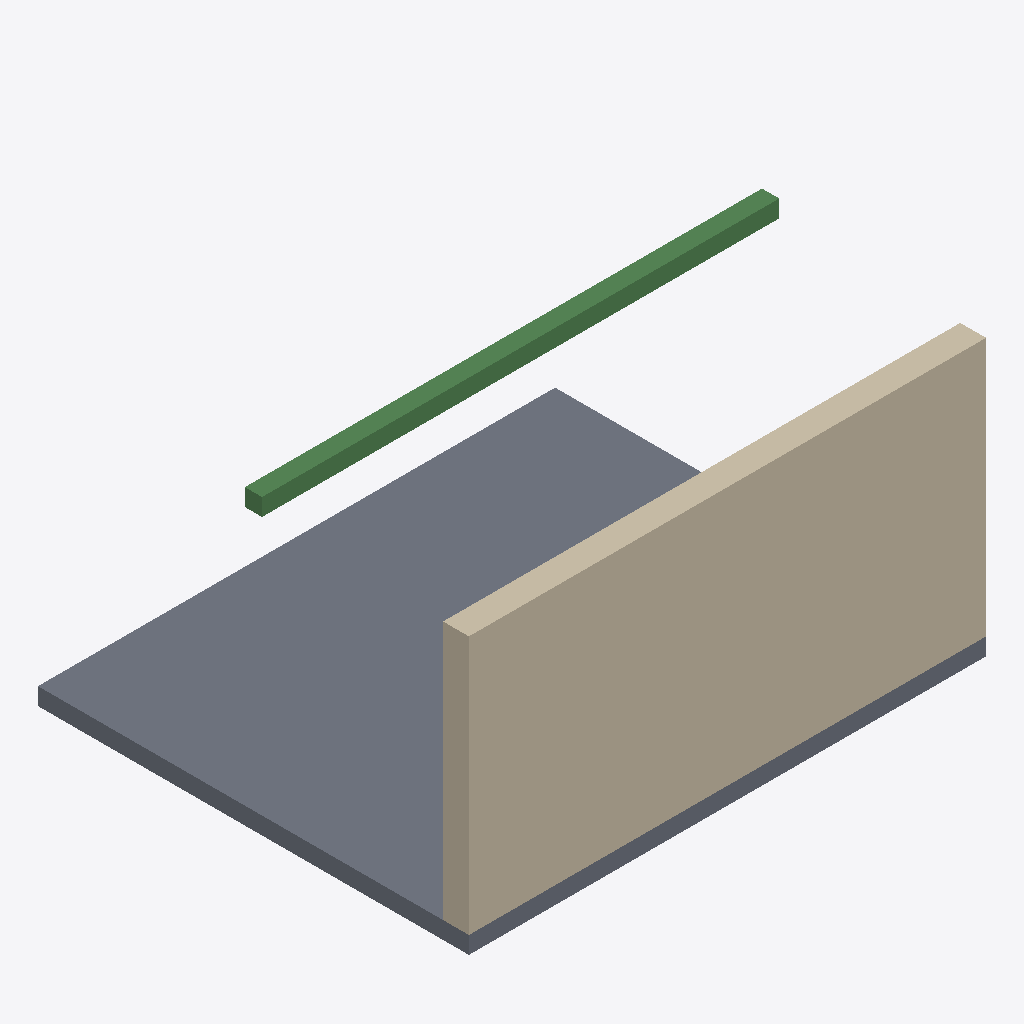
Isometric view of an IFC building model (IFC-SPF (STEP), schema IFC4X3, length unit metre), seen from the south-west, elements coloured by IFC class (only those large enough to see are counted): 1 wall (beige), 1 slab (grey), 1 beam (green).
Extent 6.0 m × 5.0 m × 3.4 m (x, y, z). Storeys (1): Ground floor at 0.00 m. Elements (4): 1 IfcBeam, 1 IfcSlab, 1 IfcWall, 1 IfcWindow.

HEADER;
FILE_DESCRIPTION((''),'2;1');
FILE_NAME('08 Materials.ifc','2026-11-12T20:55:40',(''),(''),'xbim Toolkit v6.1.605.0','IfcHopper','');
FILE_SCHEMA(('IFC4X3'));
ENDSEC;
DATA;
#1=IFCPROJECT('2CafUhx2TK2fBhPlfJRSfp',$,'Materials',$,$,$,$,(#7),#2);
#10=IFCSITE('0w8skdfQnUPv_dHbmOwbFD',$,'Hopper Site',$,$,#11,$,$,.ELEMENT.,$,$,$,$,$);
#14=IFCBUILDING('2dsX2FnYfMtA_3rMg$99ON',$,'Hopper Building',$,$,#15,$,$,.ELEMENT.,$,$,$);
#18=IFCBUILDINGSTOREY('3$QAgEs$rGXQw8Gbk0zM4e',$,'Ground floor',$,$,#19,$,$,.ELEMENT.,0.0);
#22=IFCWALL('1jD4bCRuPJeQhnM3yVZXOQ',$,'Cavity wall',$,$,#23,#106,$,$);
#107=IFCSLAB('0$Fr0wDW9M0fr9_Jt1CBPq',$,'Slab',$,$,#108,#208,$,$);
#266=IFCBEAM('285VWoBq5Jk9a5bZEZjJHU',$,'Beam',$,$,#267,#415,$,$);
ENDSEC;
